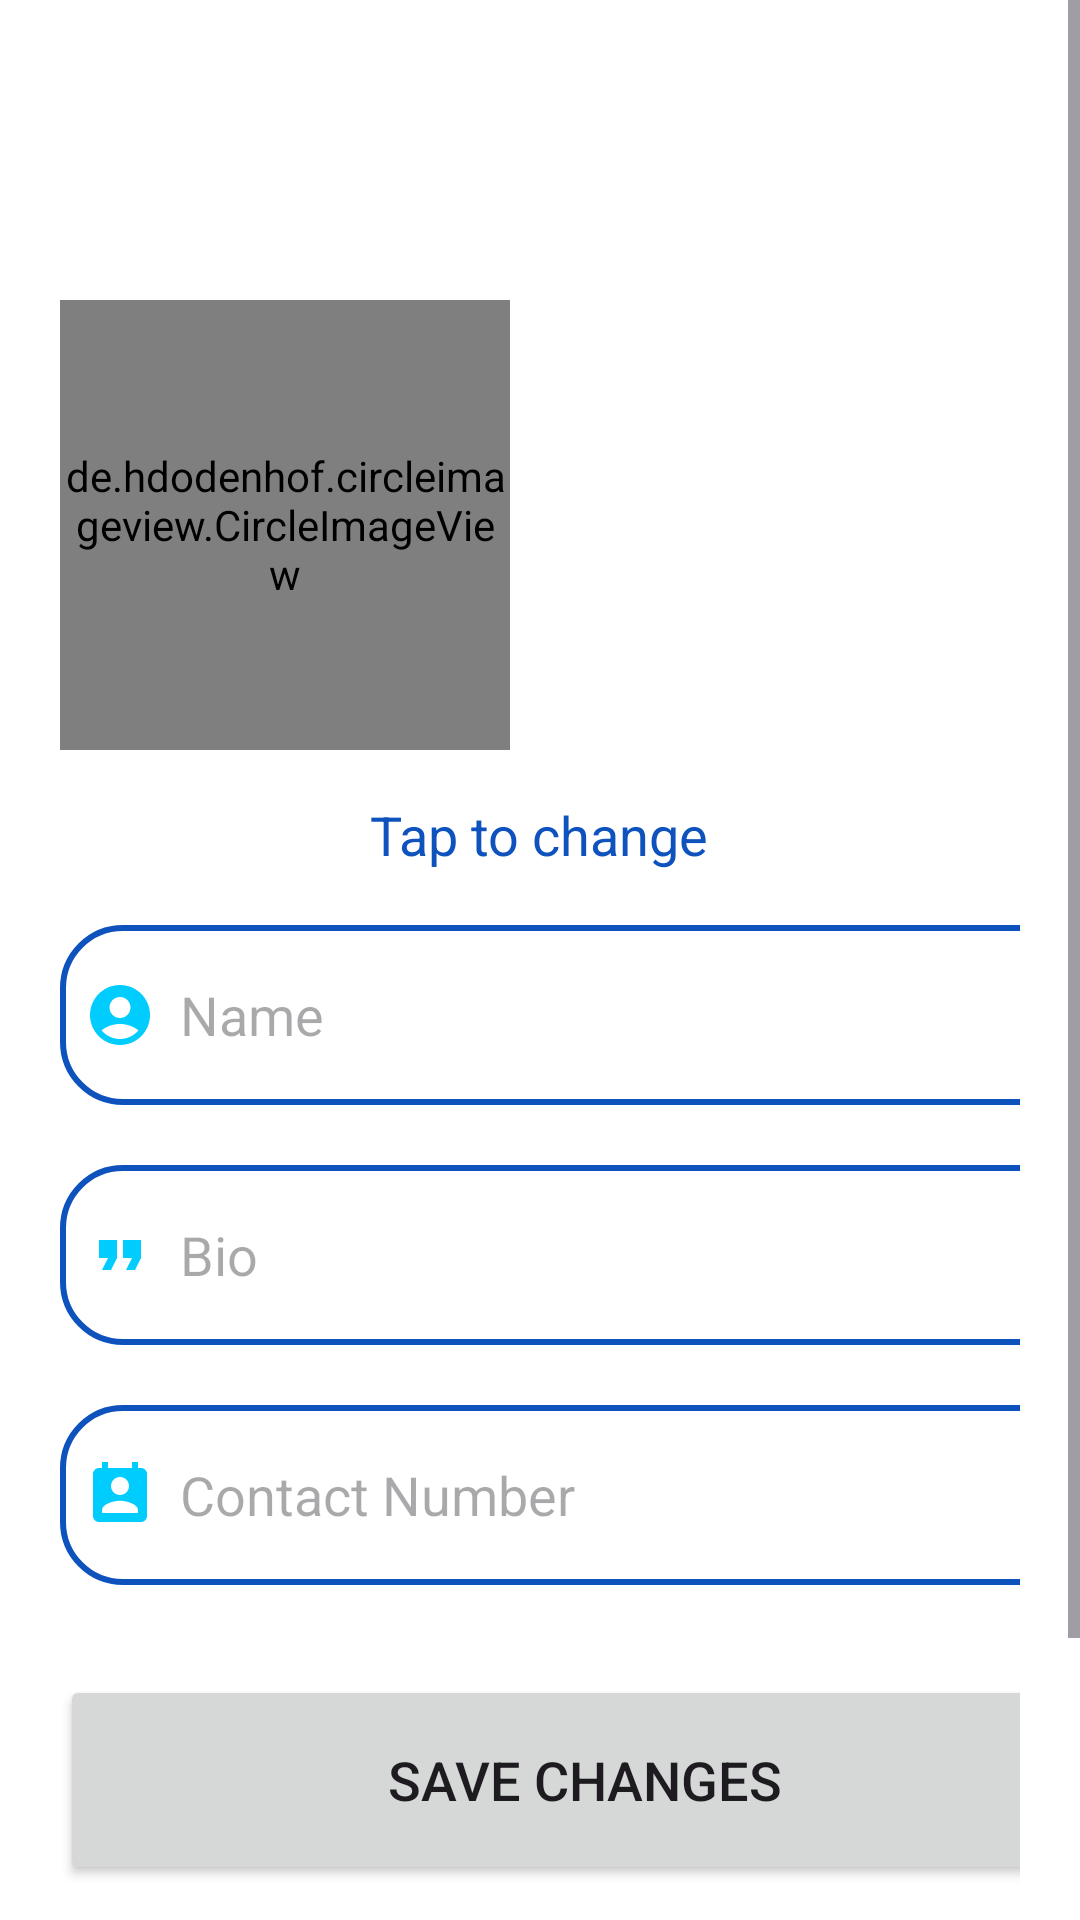

Layout XML and referenced resources for this Android screen:
<!-- AndroidManifest.xml: application theme Theme.FishApp -->
<!-- res/layout/activity_edit_profile.xml -->
<?xml version="1.0" encoding="utf-8"?>
<ScrollView
    xmlns:android="http://schemas.android.com/apk/res/android"
    xmlns:app="http://schemas.android.com/apk/res-auto"
    xmlns:tools="http://schemas.android.com/tools"
    android:layout_width="match_parent"
    android:layout_height="match_parent"
    android:background="@color/white"
    tools:context=".EditProfile">



    <LinearLayout
        android:layout_width="match_parent"
        android:layout_height="wrap_content"
        android:orientation="vertical">

        <LinearLayout
            android:layout_width="match_parent"
            android:layout_height="700dp"
            android:layout_marginTop="50dp"
            android:orientation="vertical"
            android:padding="20dp">


            <de.hdodenhof.circleimageview.CircleImageView
                android:id="@+id/profile_image"
                android:layout_width="150dp"
                android:layout_height="150dp"
                android:layout_marginTop="30dp"
                android:src="@drawable/baseline_account_circle_24"
                app:background="@drawable/skyblue_border" />

            <TextView
                android:layout_width="wrap_content"
                android:layout_height="wrap_content"
                android:layout_gravity="center"
                android:layout_marginTop="8dp"
                android:padding="8dp"
                android:text="Tap to change"
                android:textColor="@color/Sapphire"
                android:textSize="18sp" />

            <EditText
                android:id="@+id/editname"
                android:layout_width="350dp"
                android:layout_height="60dp"
                android:layout_marginTop="10dp"
                android:background="@drawable/skyblue_border"
                android:drawableLeft="@drawable/baseline_account_circle_24"
                android:drawablePadding="8dp"
                android:hint="Name"
                android:padding="8dp"
                android:textColor="@color/grey" />

            <EditText
                android:id="@+id/editbio"
                android:layout_width="350dp"
                android:layout_height="60dp"
                android:layout_marginTop="20dp"
                android:background="@drawable/skyblue_border"
                android:drawableLeft="@drawable/baseline_format_quote_24"
                android:drawablePadding="8dp"
                android:hint="Bio"
                android:padding="8dp"
                android:textColor="@color/grey" />

            <EditText
                android:id="@+id/editcontact"
                android:layout_width="350dp"
                android:layout_height="60dp"
                android:layout_marginTop="20dp"
                android:background="@drawable/skyblue_border"
                android:drawableLeft="@drawable/baseline_perm_contact_calendar_24"
                android:drawablePadding="8dp"
                android:hint="Contact Number"
                android:inputType="textPassword"
                android:padding="8dp"
                android:textColor="@color/grey" />



            <Button
                android:id="@+id/saveBtn"
                android:layout_width="350dp"
                android:layout_height="70dp"
                android:layout_marginTop="30dp"
                android:text="Save Changes"
                android:textSize="18sp"
                app:cornerRadius="30dp" />


        </LinearLayout>

    </LinearLayout>

</ScrollView>
<!-- resources referenced by this layout -->
<resources>
  <color name="Sapphire">#0D52BD</color>
  <color name="grey">#FF424242</color>
  <color name="white">#FFFFFFFF</color>
  <!-- drawable baseline_account_circle_24 (drawable) -->
  <vector android:height="24dp" android:tint="#00CDFE"
      android:viewportHeight="24" android:viewportWidth="24"
      android:width="24dp" xmlns:android="http://schemas.android.com/apk/res/android">
      <path android:fillColor="@android:color/white" android:pathData="M12,2C6.48,2 2,6.48 2,12s4.48,10 10,10s10,-4.48 10,-10S17.52,2 12,2zM12,6c1.93,0 3.5,1.57 3.5,3.5S13.93,13 12,13s-3.5,-1.57 -3.5,-3.5S10.07,6 12,6zM12,20c-2.03,0 -4.43,-0.82 -6.14,-2.88C7.55,15.8 9.68,15 12,15s4.45,0.8 6.14,2.12C16.43,19.18 14.03,20 12,20z"/>
  </vector>
  <!-- drawable baseline_format_quote_24 (drawable) -->
  <vector android:height="24dp" android:tint="#00CDFE"
      android:viewportHeight="24" android:viewportWidth="24"
      android:width="24dp" xmlns:android="http://schemas.android.com/apk/res/android">
      <path android:fillColor="@android:color/white" android:pathData="M6,17h3l2,-4L11,7L5,7v6h3zM14,17h3l2,-4L19,7h-6v6h3z"/>
  </vector>
  <!-- drawable baseline_perm_contact_calendar_24 (drawable) -->
  <vector android:height="24dp" android:tint="#00CDFE"
      android:viewportHeight="24" android:viewportWidth="24"
      android:width="24dp" xmlns:android="http://schemas.android.com/apk/res/android">
      <path android:fillColor="@android:color/white" android:pathData="M19,3h-1L18,1h-2v2L8,3L8,1L6,1v2L5,3c-1.11,0 -2,0.9 -2,2v14c0,1.1 0.89,2 2,2h14c1.1,0 2,-0.9 2,-2L21,5c0,-1.1 -0.9,-2 -2,-2zM12,6c1.66,0 3,1.34 3,3s-1.34,3 -3,3 -3,-1.34 -3,-3 1.34,-3 3,-3zM18,18L6,18v-1c0,-2 4,-3.1 6,-3.1s6,1.1 6,3.1v1z"/>
  </vector>
  <!-- drawable skyblue_border (drawable) -->
  <?xml version="1.0" encoding="utf-8"?>
  <shape xmlns:android="http://schemas.android.com/apk/res/android"
      android:shape="rectangle">
  
      <corners
          android:radius="20dp"/>
      <stroke
          android:color="@color/Sapphire"
          android:width="2dp"/>
      <solid
          android:color="@color/white"/>
  </shape>
  <style name="Theme.FishApp" parent="Theme.Material3.DayNight.NoActionBar">
          
          <item name="colorPrimary">@color/Sapphire</item>
          <item name="colorPrimaryVariant">@color/Sapphire</item>
          <item name="colorOnPrimary">@color/white</item>
  
          <item name="colorSecondary">@color/teal</item>
          <item name="colorSecondaryVariant">@color/Sapphire</item>
          <item name="colorOnSecondary">@color/black</item>
  
          <item name="android:statusBarColor">?attr/colorPrimaryVariant</item>
      </style>
  <color name="teal">#008081</color>
  <color name="black">#FF000000</color>
</resources>
